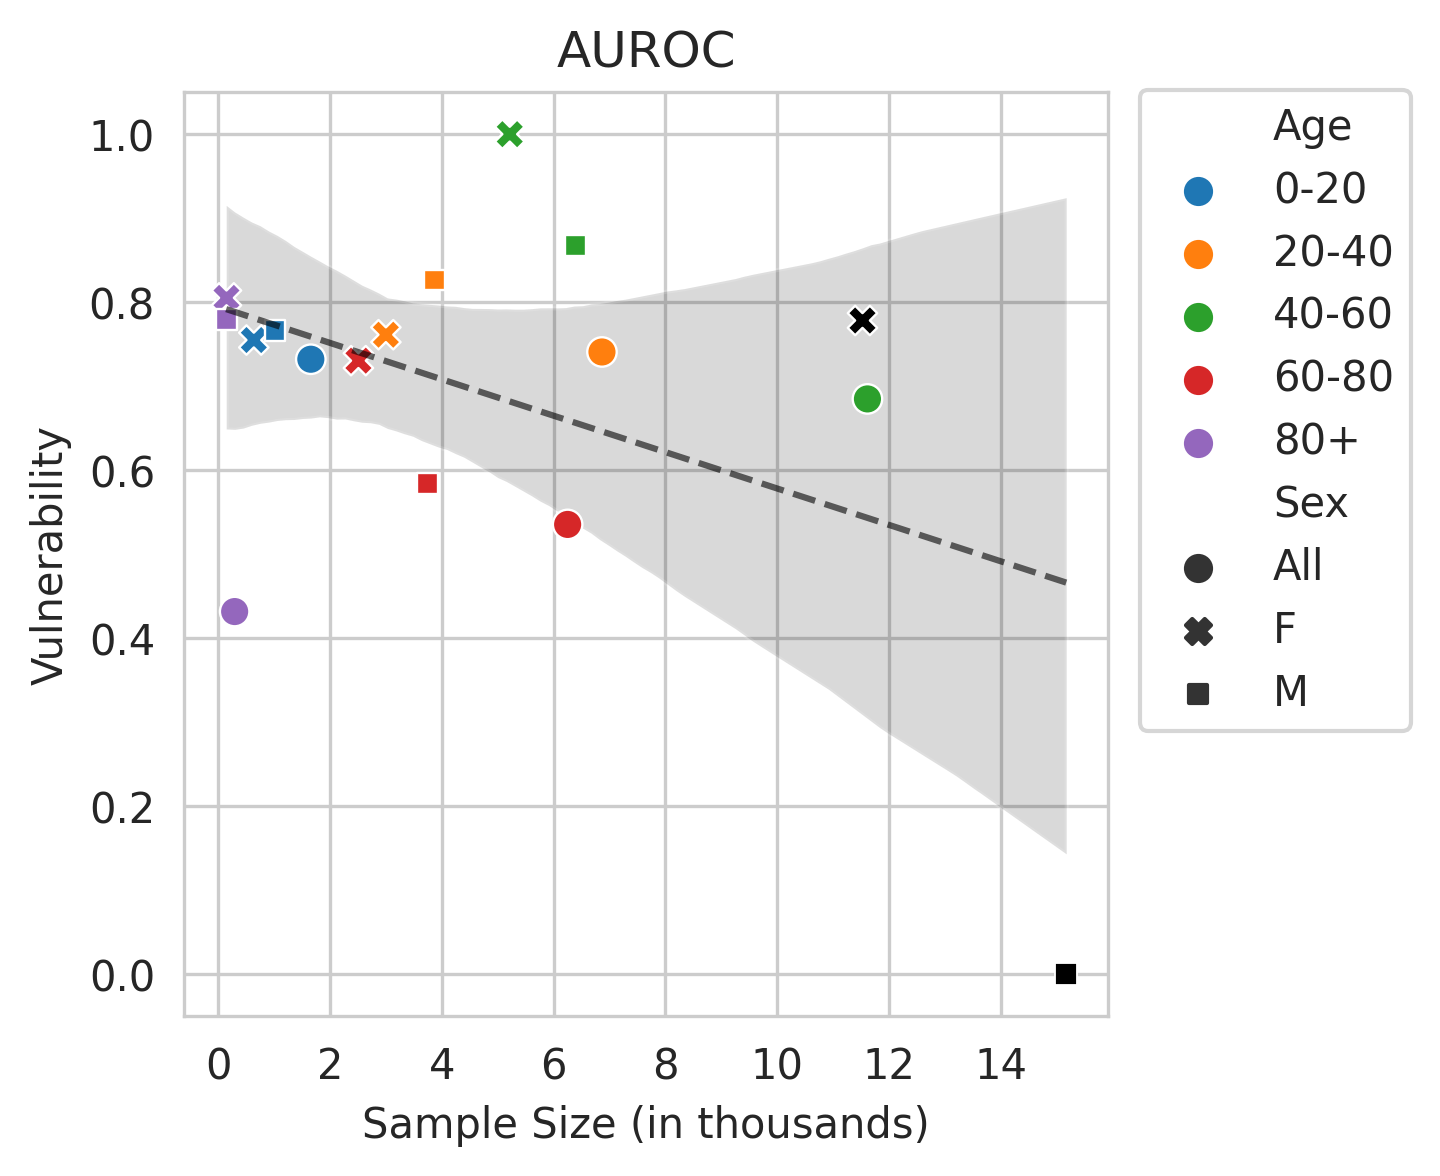

The table this chart was drawn from, first rows:
Sex, Age, count, coeff
All, 0-20, 1.659, 0.7321
All, 20-40, 6.865, 0.7407
All, 40-60, 11.61, 0.6848
All, 60-80, 6.251, 0.5354
All, 80+, 0.297, 0.4317
F, 0-20, 0.64, 0.7549
F, 20-40, 3.001, 0.7613
F, 40-60, 5.216, 1.0
F, 60-80, 2.51, 0.7304
F, 80+, 0.151, 0.8051
F, , 11.52, 0.7785
M, 0-20, 1.019, 0.7665
M, 20-40, 3.864, 0.8265
M, 40-60, 6.396, 0.8672
M, 60-80, 3.741, 0.584
M, 80+, 0.146, 0.779
M, , 15.17, 0.0
